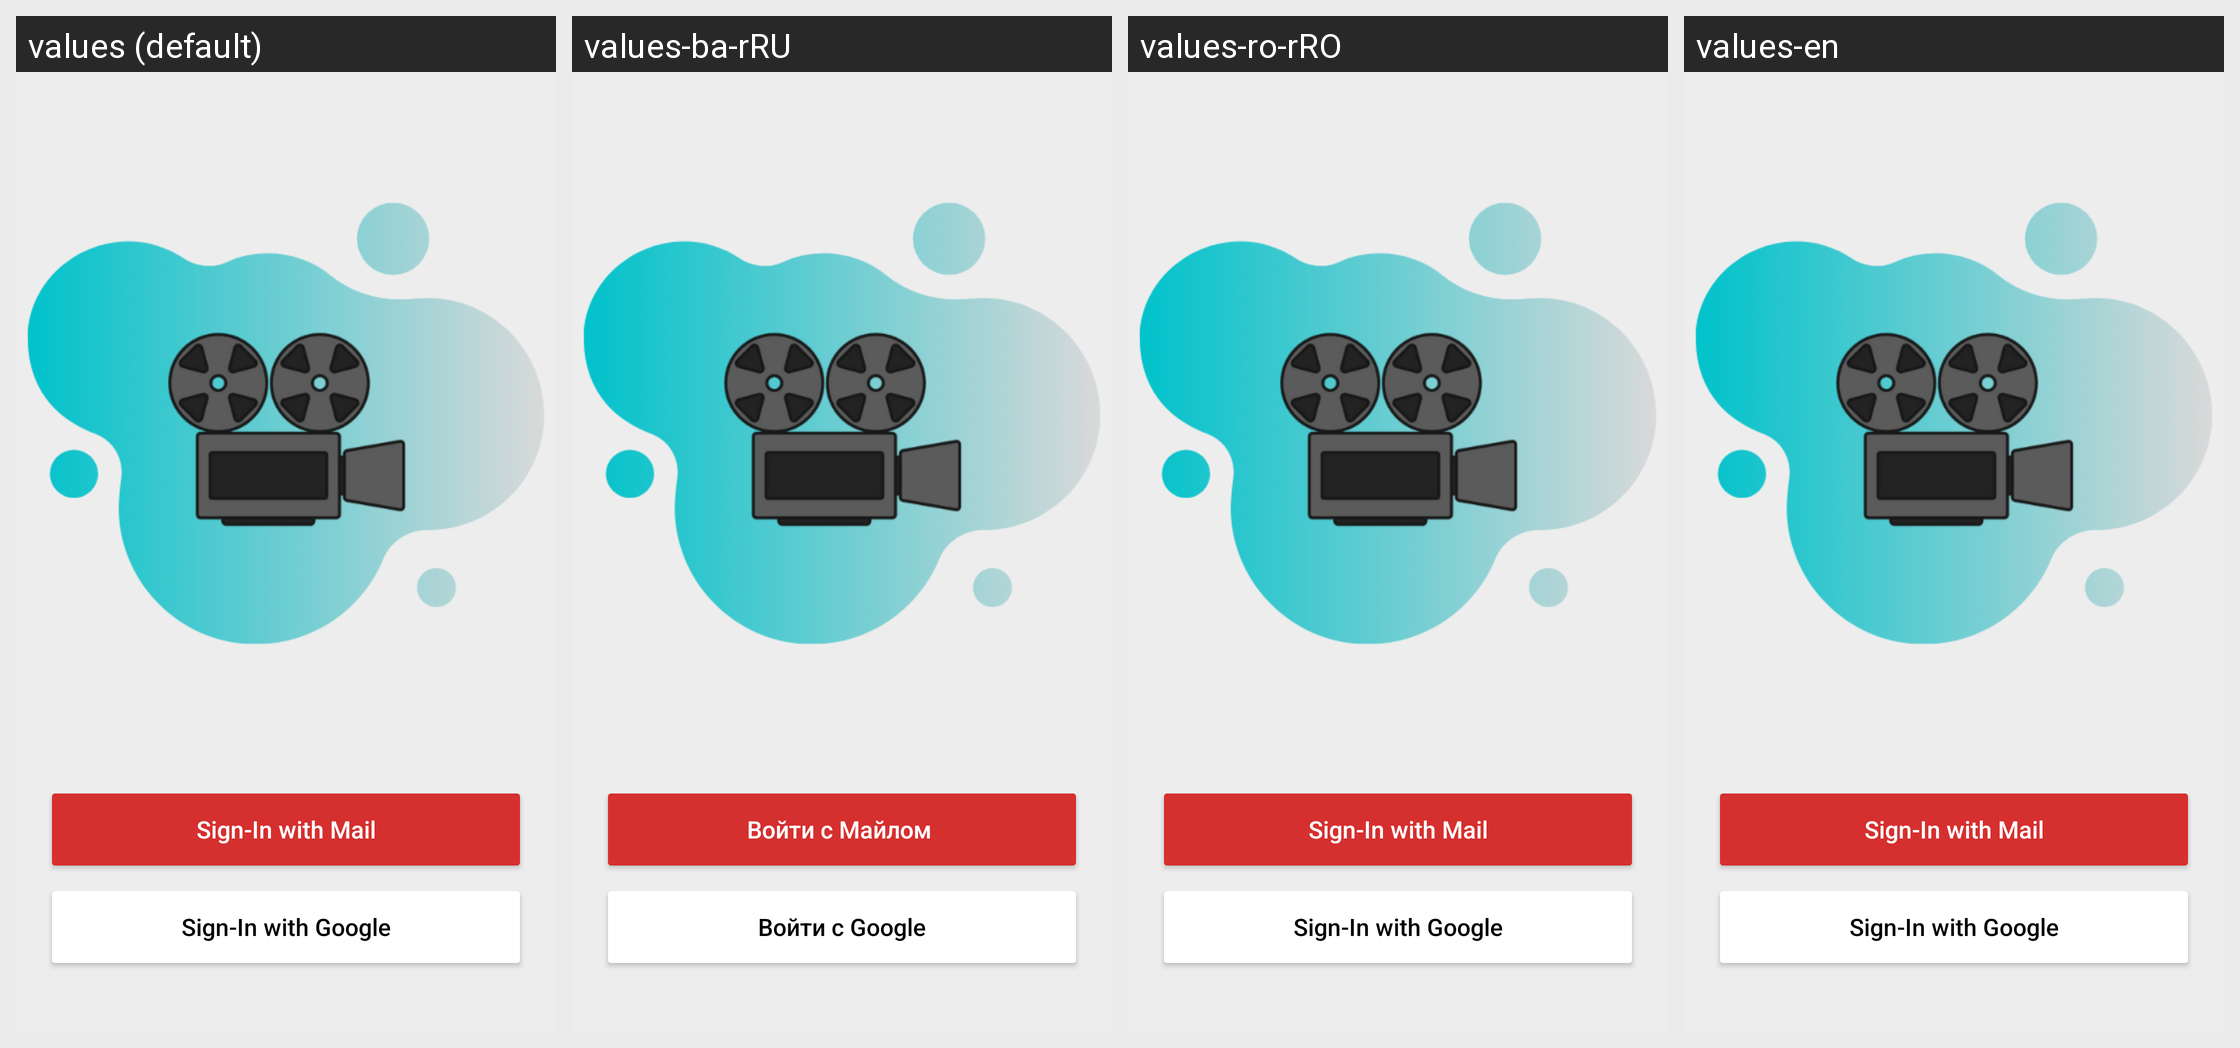

Strings drawn on this Android screen and how each of the app's shown locales translates them:
Android screen res/layout/sing_in_fragment.xml rendered under 4 locales, left to right: values (default), values-ba-rRU, values-ro-rRO, values-en. Device: Nexus 5 (rendered at 1080×1920; each locale shown at half size, 540×960, under a caption strip naming it); theme Theme.MyAndroidApplication.
Other locales in the repository, not shown: values-da-rDK.
Strings drawn on this screen, with the default value and each locale's value (text and hints the layout hard-codes, and strings that could not be matched under every locale, appear in the picture but are not listed):

sign_in_with_mail
  values: Sign-In with Mail
  values-ba-rRU: Войти с Майлом 
  values-ro-rRO: Sign-In with Mail
  values-en: Sign-In with Mail

sign_in_with_google
  values: Sign-In with Google
  values-ba-rRU: Войти с Google
  values-ro-rRO: Sign-In with Google
  values-en: Sign-In with Google
